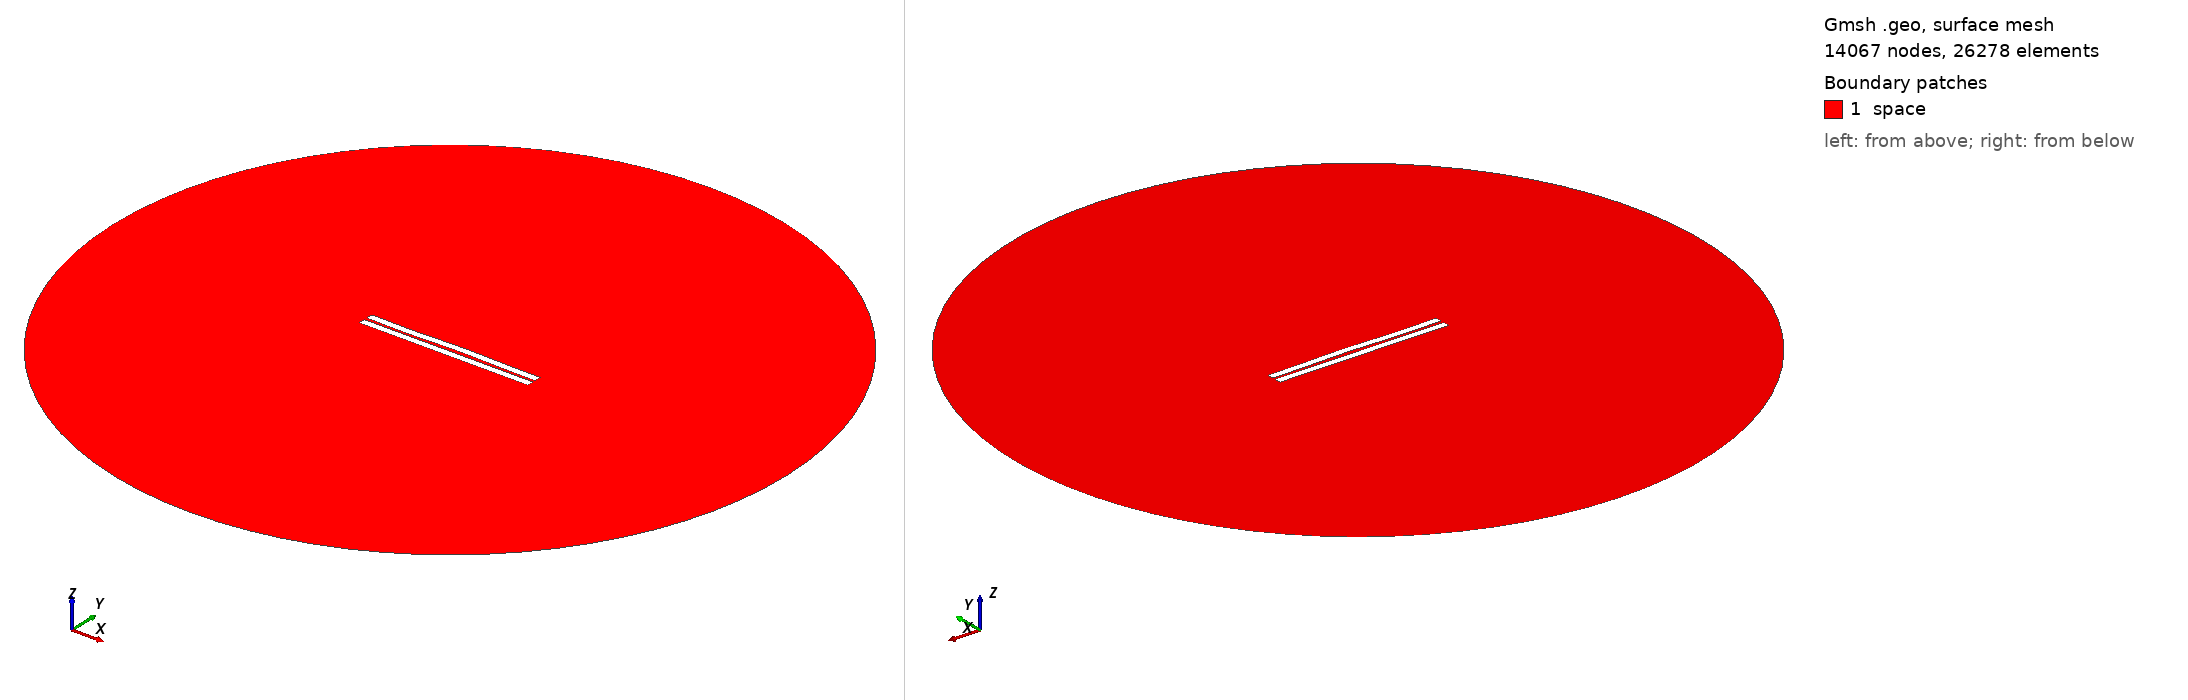

Gmsh geometry script, surface-meshed: 14067 nodes, 26278 surface elements. Boundary patches (legend numbers): 1 space. Left view from above one corner, right view from below the opposite corner. Legend entries are the model's physical surfaces. The drawing asked Gmsh for element sizes between 1% and 20% of the model's largest extent; the script's own settings can give other sizes.

=== 127.geo (drawn) ===
//---------------------------------------
// Geometry kernel
//---------------------------------------

SetFactory("OpenCASCADE");



//---------------------------------------
// Parameters of the geometry
//---------------------------------------

// Overetch of the upper plate
overetch = 0.0;

// Distance between the plates
distance = 1.75;

// Discretization over the x axis (for the deformation)
nx = 50; 

// Length of the plate
L = 100 - overetch; 

// Number of modes
n = 4; 

// 1st mode coefficient
coeff(1) = 0.0;
beta(1) = 0.596864 * 3.1415926535 / L;

// 2nd mode coefficient
coeff(2) = 0.15;
beta(2) = 1.49418 * 3.1415926535 / L;

// 3rd mode coefficient
coeff(3) = -0.15;
beta(3) = 2.50025 * 3.1415926535 / L;

// 4th mode coefficient
coeff(4) = -0.15;
beta(4) = 3.49999 * 3.1415926535 / L;



//---------------------------------------
// Upper plate (deformed rectangle)
//---------------------------------------

// Coordiantes of the upper plate
xmin = -50;
xmax = 50 - overetch;

// Height of the upper plate
yheight = 4 - 2 * overetch;

// Indexes of the points
UpperID[] = {};
LowerID[] = {};
LeftID[] = {};
RightID[] = {};

// Point index
p = 1;

// Horizontal edges
For i In {1:nx}
    x = xmin + (i-1)*(xmax - xmin)/(nx-1);

    y_bottom = distance / 2 + overetch;
    For j In {1:n}
        C = (Cosh(beta(j)*L) + Cos(beta(j)*L)) / (Sinh(beta(j)*L) + Sin(beta(j)*L));
        y_bottom  = y_bottom + coeff(j) * (Cosh(beta(j)*(x+50)) - Cos(beta(j)*(x+50)) - C * (Sinh(beta(j)*(x+50)) - Sin(beta(j)*(x+50))));
    EndFor

    y_top = y_bottom + yheight;

    Point(p) = {x, y_top, 0, 1.0};
    UpperID[i] = p;
    p = p + 1;

    Point(p) = {x, y_bottom, 0, 1.0};
    LowerID[i] = p;
    p = p + 1;
EndFor

// Create point lists
UpperPts[] = {}; LowerPts[] = {};
For i In {1:nx}
  UpperPts[] += {UpperID[i]};
  LowerPts[] += {LowerID[i]};
EndFor

// Build splines
Spline(1) = {UpperPts[]};
Spline(2) = {LowerPts[]};
Line(3) = {LowerPts[nx-1], UpperPts[nx-1]};
Line(4) = {LowerPts[0], UpperPts[0]};

// Build the plane surface
Curve Loop(1) = {2, 3, -1, -4};
Plane Surface(1) = {1};



//---------------------------------------
// Lower plate (rectangle)
//---------------------------------------

// Vertices
Point(1001) = {-50, -1, 0, 1.0};
Point(1002) = { 50, -1, 0, 1.0};
Point(1003) = { 50,  -5, 0, 1.0};
Point(1004) = {-50,  -5, 0, 1.0};

// Edges
Line(5) = {1001, 1002};
Line(6) = {1002, 1003};
Line(7) = {1003, 1004};
Line(8) = {1004, 1001};

// Plane surface
Line Loop(2) = {5, 6, 7, 8};
Plane Surface(2) = {2}; 



//---------------------------------------
// Outer (fictious) boundary
//---------------------------------------

// Points
Point(1005) = {0, 0, 0};       // Center
Point(1006) = {200, 0, 0};     // Start point
Point(1007) = {0, 200, 0};     // 90 degrees
Point(1008) = {-200, 0, 0};    // 180 degrees
Point(1009) = {0, -200, 0};    // 270 degrees

// Circle arcs (each needs start, center, end)
Circle(9) = {1006, 1005, 1007};
Circle(10) = {1007, 1005, 1008};
Circle(11) = {1008, 1005, 1009};
Circle(12) = {1009, 1005, 1006};

// Plane surface for the entire domain
Curve Loop(3) = {9, 10, 11, 12};
Surface(3) = {3};

// Subtract the plates from the whole domain to obtain the actual domain where we want to solve the equations
BooleanDifference{ Surface{3}; Delete; }{ Surface{1}; Surface{2}; Delete; }




//---------------------------------------
// Transfinite Lines/Curves
//---------------------------------------

// Set the number of points on the boundaries
r = 12;
d = 0.15;

// Plates
Transfinite Curve {1} = 50*r/4 Using Progression 1;
Transfinite Line {2} = 50*r Using Progression 1;
Transfinite Curve {3, 4} = 2*r Using Progression 1+d;
Transfinite Line {5} = 50*r Using Progression 1;
Transfinite Line {7} = 50*r/4 Using Progression 1;
Transfinite Line {6} = 2*r Using Progression 1+d;
Transfinite Line {8} = 2*r Using Progression 1-d;

// Outer boundary
Transfinite Line {9, 10, 11, 12} = 20 Using Progression 1;



//---------------------------------------
// Physical groups
//---------------------------------------                

// Physical curves (boundaries)
Physical Line("force_segment", 10) = {2};
Physical Line("upper_plate", 11) = {1, 3, 4};
Physical Line("lower_plate", 12) = {5, 6, 7, 8};
Physical Line("boundary", 20) = {9, 10, 11, 12};

// Physical Surfaces
Physical Surface("space", 30) = {3};



//---------------------------------------
// 6. Generate the Mesh
//---------------------------------------

// 2D mesh generation
Mesh 2;
